Run: headless pygame with SDL's dummy video driver; simulated clock (each Clock.tick advances the game by its frame time, no real sleeping); random seed 0; keys injected as events and as key.get_pressed() state; no mouse input.
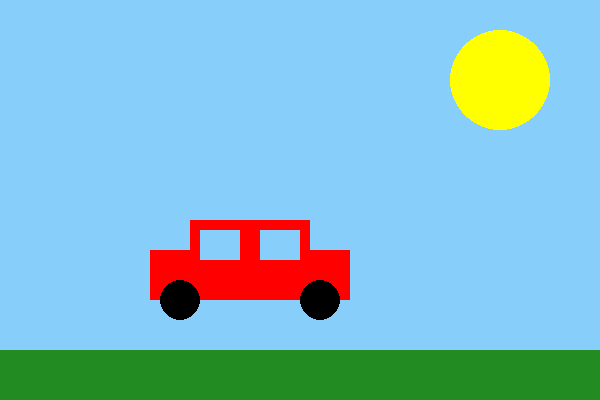
Frame 1 of 4 · flips 1–60 · no input
Frame 2 of 4 · flips 61–180 · tapped SPACE, RETURN · held RIGHT (→), D · screen unchanged from frame 1, image omitted
Frame 3 of 4 · flips 181–300 · held DOWN (↓), S · screen unchanged from frame 2, image omitted
Frame 4 of 4 · flips 301–420 · held LEFT (←), A, UP (↑), W · screen unchanged from frame 3, image omitted

The pygame program that drew these frames:

# Using the pygame library, draw a simple picture. 
# It can be anything you like, but you must use at least 2 different types of shapes and 3 different colors.
import pygame
import sys

pygame.init()


screen_width = 600
screen_height = 400
screen = pygame.display.set_mode((screen_width, screen_height))
pygame.display.set_caption("Simple Car and Sun")

RED = (255, 0, 0)
BLACK = (0, 0, 0)
YELLOW = (255, 255, 0)
BLUE = (135, 206, 250)  
GREEN = (34, 139, 34)  


def draw_scene():

    screen.fill(BLUE)
    
    pygame.draw.rect(screen, GREEN, (0, screen_height - 50, screen_width, 50))
    
    pygame.draw.circle(screen, YELLOW, (500, 80), 50)
    
    pygame.draw.rect(screen, RED, (150, 250, 200, 50))
    pygame.draw.rect(screen, RED, (190, 220, 120, 40))
    
    pygame.draw.rect(screen, BLUE, (200, 230, 40, 30))
    pygame.draw.rect(screen, BLUE, (260, 230, 40, 30))

    pygame.draw.circle(screen, BLACK, (180, 300), 20)
    pygame.draw.circle(screen, BLACK, (320, 300), 20)

running = True
while running:
    for event in pygame.event.get():
        if event.type == pygame.QUIT:
            running = False
    
    draw_scene()
    pygame.display.flip()

pygame.quit()
sys.exit()
